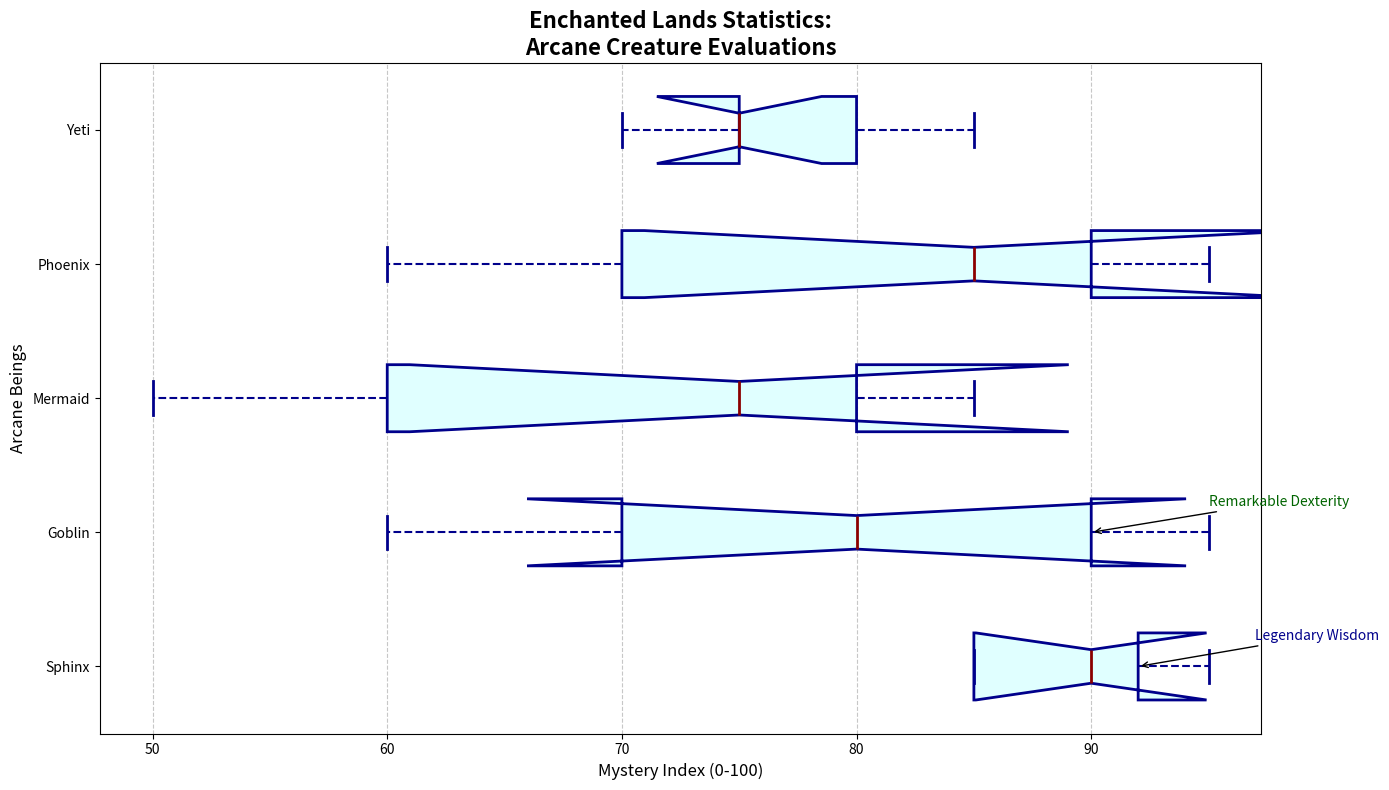

The matplotlib source for this figure:
import matplotlib.pyplot as plt
import numpy as np

creatures = ['Sphinx', 'Goblin', 'Mermaid', 'Phoenix', 'Yeti']

scores = {
    'Sphinx': [95, 85, 90, 92, 85],
    'Goblin': [70, 95, 80, 60, 90],
    'Mermaid': [80, 60, 75, 85, 50],
    'Phoenix': [60, 85, 95, 70, 90],
    'Yeti': [75, 80, 70, 75, 85]
}

box_plot_data = [scores[creature] for creature in creatures]

fig, ax = plt.subplots(figsize=(14, 8))

boxprops = dict(linestyle='-', linewidth=2, color='darkblue', facecolor='lightcyan')
medianprops = dict(linestyle='-', linewidth=2, color='darkred')
whiskerprops = dict(linestyle='--', linewidth=1.5, color='darkblue')
capprops = dict(linestyle='-', linewidth=2, color='darkblue')

ax.boxplot(box_plot_data, labels=creatures, patch_artist=True, vert=False,
           boxprops=boxprops, medianprops=medianprops,
           whiskerprops=whiskerprops, capprops=capprops,
           flierprops=dict(marker='o', color='darkgreen', markersize=5, alpha=0.5),
           notch=True)

ax.set_title("Enchanted Lands Statistics:\nArcane Creature Evaluations", fontsize=16, fontweight='bold', loc='center')
ax.set_xlabel('Mystery Index (0-100)', fontsize=12)
ax.set_ylabel('Arcane Beings', fontsize=12)
ax.grid(axis='x', linestyle='--', alpha=0.7)

ax.annotate('Legendary Wisdom', xy=(scores['Sphinx'][3], 1), xytext=(scores['Sphinx'][3] + 5, 1.2),
            arrowprops=dict(facecolor='gray', arrowstyle='->'), fontsize=10, color='darkblue')
ax.annotate('Remarkable Dexterity', xy=(scores['Goblin'][4], 2), xytext=(scores['Goblin'][4] + 5, 2.2),
            arrowprops=dict(facecolor='gray', arrowstyle='->'), fontsize=10, color='darkgreen')

plt.tight_layout()
plt.show()
